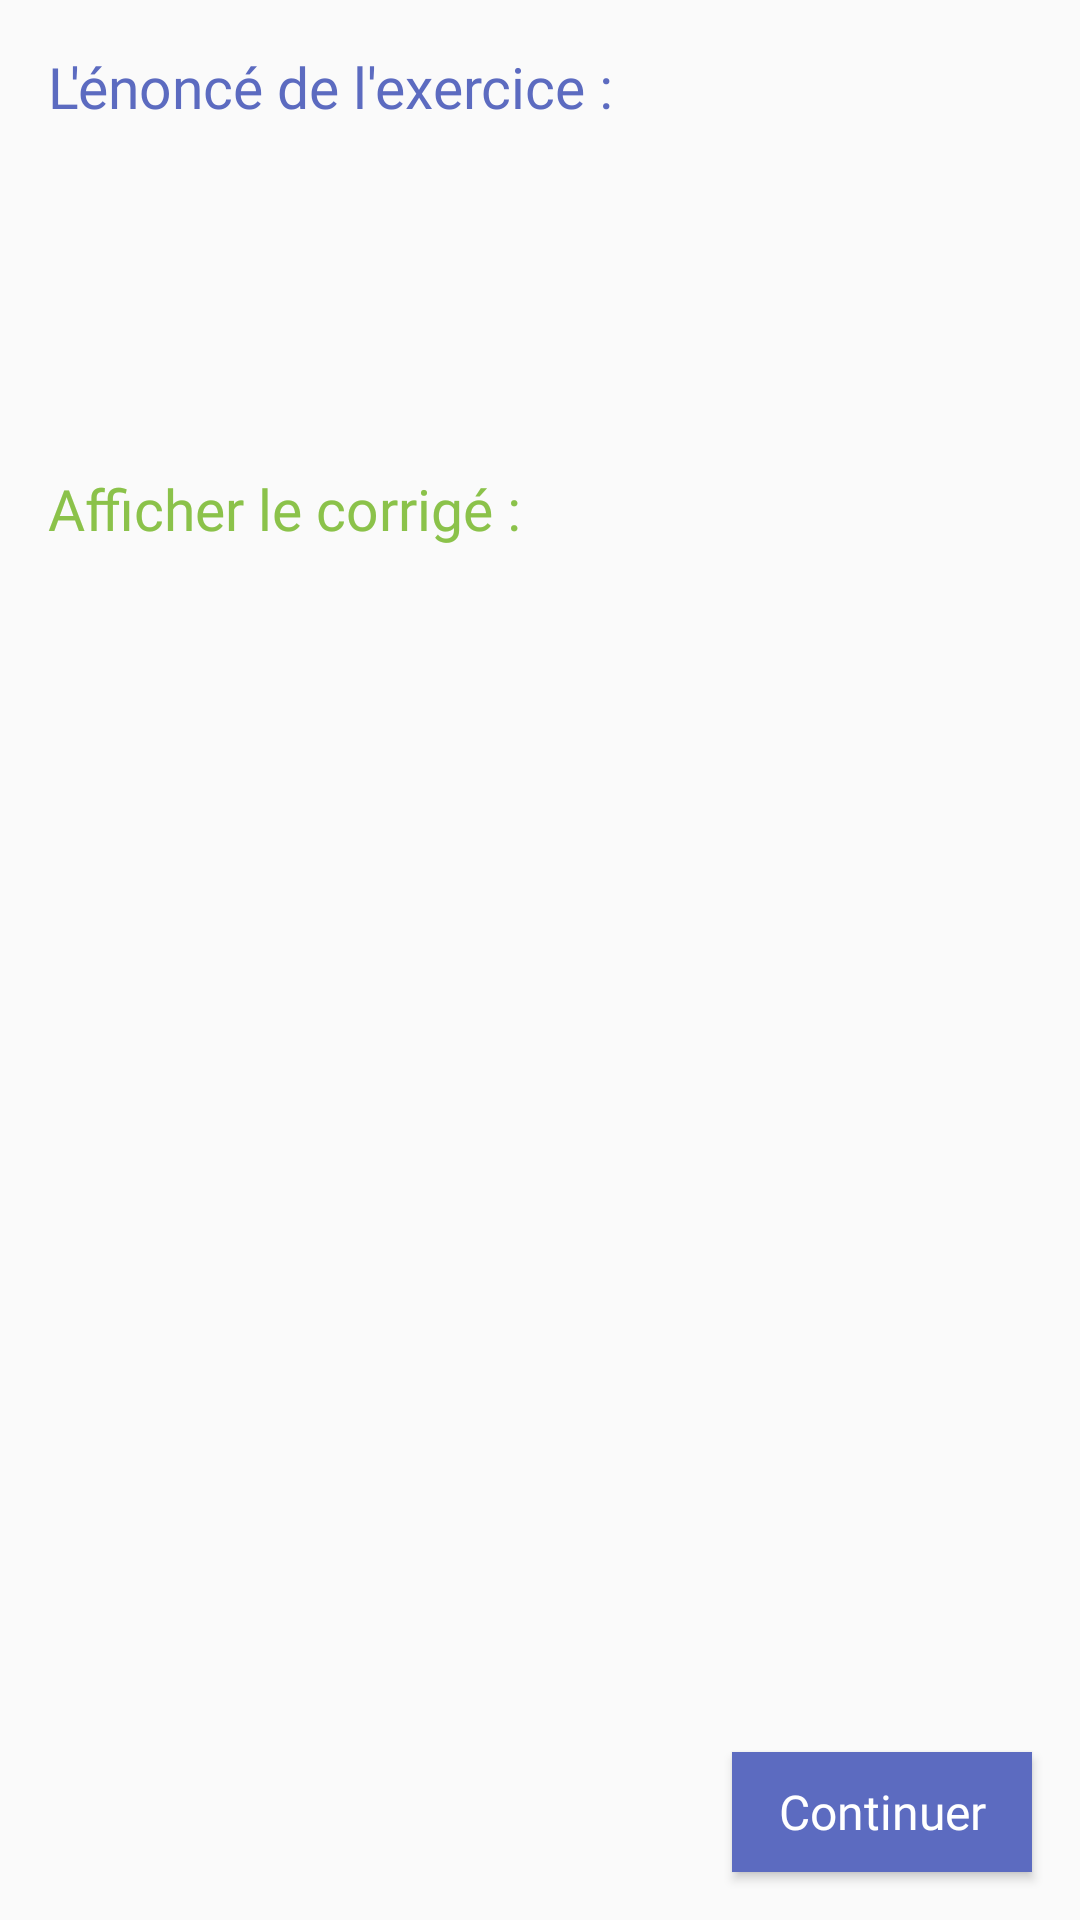

Reconstruct the res/layout file that produces this screen, plus the resources it refers to.
<!-- AndroidManifest.xml: application theme AppTheme -->
<!-- res/layout/fragment_ex.xml -->
<?xml version="1.0" encoding="utf-8"?>
<androidx.constraintlayout.widget.ConstraintLayout xmlns:android="http://schemas.android.com/apk/res/android"
    xmlns:app="http://schemas.android.com/apk/res-auto"
    xmlns:tools="http://schemas.android.com/tools"
    android:layout_width="match_parent"
    android:layout_height="match_parent">

    <TextView
        android:id="@+id/textView5"
        android:layout_width="wrap_content"
        android:layout_height="wrap_content"
        android:layout_marginStart="16dp"
        android:layout_marginTop="16dp"
        android:text="L'énoncé de l'exercice :"
        android:fontFamily="@font/bold"
        android:textColor="@color/blue"
        android:textSize="19sp"
        app:layout_constraintStart_toStartOf="parent"
        app:layout_constraintTop_toTopOf="parent" />

    <TextView
        android:id="@+id/txtvcontentex"
        android:layout_width="match_parent"
        android:layout_height="wrap_content"
        android:layout_marginStart="16dp"
        android:layout_marginTop="32dp"
        android:layout_marginEnd="16dp"
        android:textColor="@color/black"
        app:layout_constraintEnd_toEndOf="parent"
        app:layout_constraintStart_toStartOf="parent"
        app:layout_constraintTop_toBottomOf="@id/textView5"/>

    <TextView
        android:id="@+id/txtvshowsolution"
        android:layout_width="wrap_content"
        android:layout_height="wrap_content"
        android:layout_marginStart="16dp"
        android:layout_marginTop="64dp"
        android:text="Afficher le corrigé :"
        android:fontFamily="@font/bold"
        android:textColor="@color/lightgreen"
        android:textSize="19sp"
        android:clickable="true"
        android:focusable="true"
        android:background="?attr/selectableItemBackground"
        app:layout_constraintStart_toStartOf="parent"
        app:layout_constraintTop_toBottomOf="@id/txtvcontentex" />

    <ScrollView
        android:layout_width="382dp"
        android:layout_height="400dp"
        android:layout_marginStart="16dp"
        android:layout_marginEnd="16dp"
        android:fadeScrollbars="false"
        app:layout_constraintBottom_toTopOf="@id/btncontinueex"
        app:layout_constraintEnd_toEndOf="parent"
        app:layout_constraintStart_toStartOf="parent"
        app:layout_constraintTop_toBottomOf="@id/txtvshowsolution">

        <TextView
            android:id="@+id/txtvsolutionex"
            android:layout_width="match_parent"
            android:layout_height="wrap_content"
            android:layout_marginStart="16dp"
            android:layout_marginTop="32dp"
            android:layout_marginEnd="16dp"
            android:textColor="@color/black"
            android:visibility="invisible" />
    </ScrollView>

    <Button
        android:id="@+id/btncontinueex"
        android:layout_width="100dp"
        android:layout_height="40dp"
        android:layout_marginEnd="16dp"
        android:layout_marginBottom="16dp"
        android:background="@drawable/button"
        android:fontFamily="@font/regular"
        android:foreground="?android:attr/selectableItemBackground"
        android:text="Continuer"
        android:textAllCaps="false"
        android:textColor="@color/white"
        android:textSize="16sp"
        app:layout_constraintEnd_toEndOf="parent"
        app:layout_constraintBottom_toBottomOf="parent"/>

</androidx.constraintlayout.widget.ConstraintLayout>
<!-- resources referenced by this layout -->
<resources>
  <color name="black">#232B36</color>
  <color name="blue">#5C6BC0</color>
  <color name="lightgreen">#8bc24a</color>
  <color name="white">#FFFFFF</color>
  <!-- drawable button (drawable) -->
  <?xml version="1.0" encoding="utf-8"?>
  
  <shape android:shape="rectangle" xmlns:android="http://schemas.android.com/apk/res/android">
      <corners android:radius="0dp"/>
      <solid android:color="@color/blue"/>
  </shape>
  <style name="AppTheme" parent="Theme.MaterialComponents.Light.NoActionBar.Bridge">
          
          <item name="colorPrimary">@color/colorPrimary</item>
          <item name="colorPrimaryDark">@color/colorPrimaryDark</item>
          <item name="colorAccent">@color/colorAccent</item>
          <item name="android:statusBarColor">@android:color/transparent</item>
      </style>
  <color name="colorPrimary">#6200EE</color>
  <color name="colorPrimaryDark">#3700B3</color>
  <color name="colorAccent">#5C6BC0</color>
</resources>
